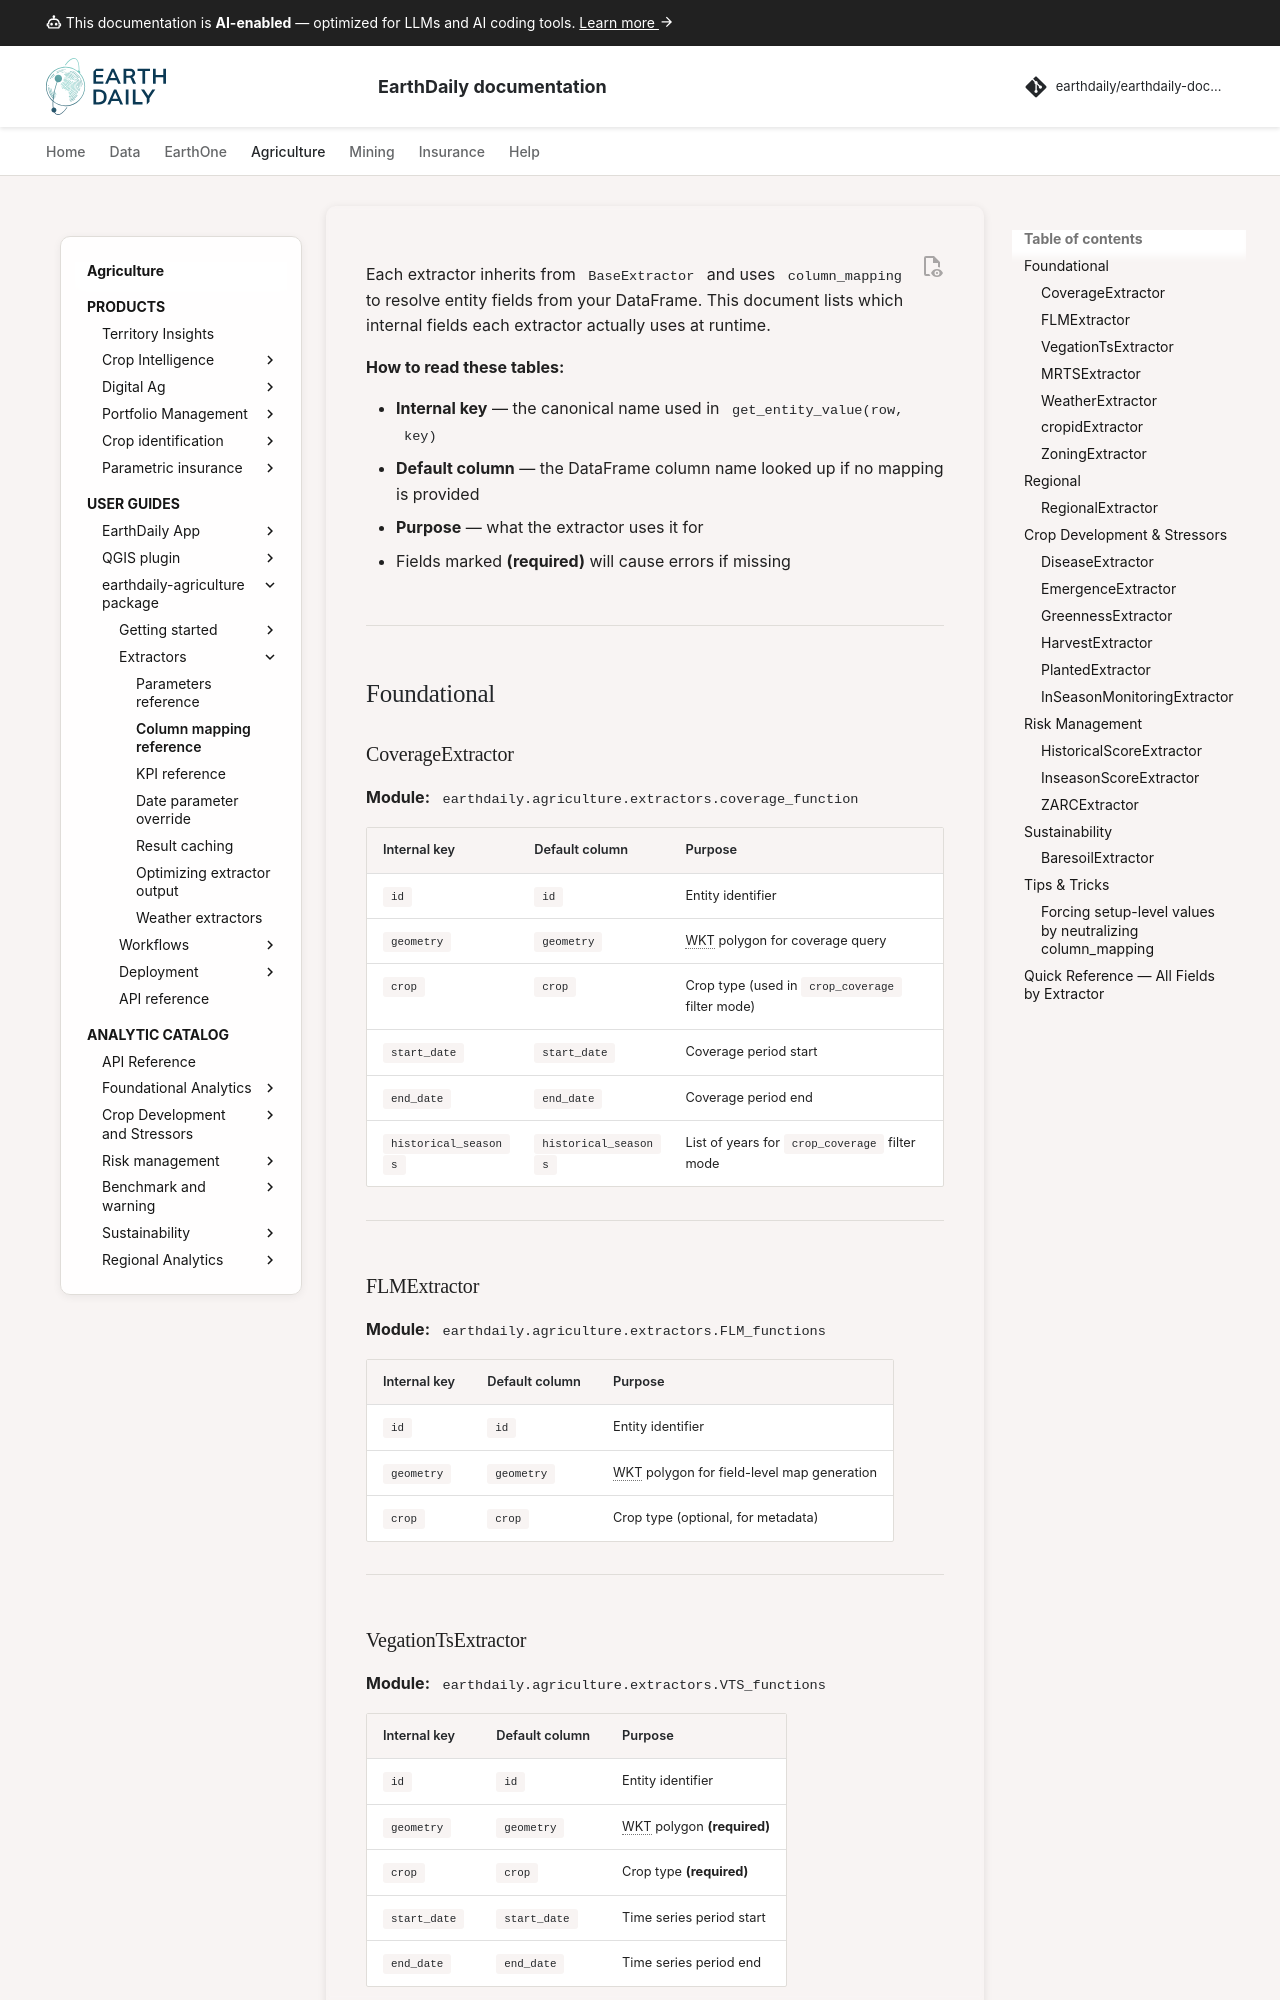

repository: earthdaily/earthdaily-documentation · page: agro/earthdaily-agriculture-client/04 - Extractor_column_mapping_reference/index.html · generator: mkdocs

---
title: Extractor column mapping reference
description: Which internal entity fields each extractor reads at runtime, the default DataFrame columns they map to, and which are required.
#icon: material/table-column
keywords:
  - column_mapping
  - entity fields
  - get_entity_value
  - required fields
  - DataFrame columns
---

# Extractor Column Mapping Reference

Each extractor inherits from `BaseExtractor` and uses `column_mapping` to resolve
entity fields from your DataFrame. This document lists which internal fields each
extractor actually uses at runtime.

**How to read these tables:**

- **Internal key** — the canonical name used in `get_entity_value(row, key)`
- **Default column** — the DataFrame column name looked up if no mapping is provided
- **Purpose** — what the extractor uses it for
- Fields marked **(required)** will cause errors if missing

---

## Foundational

### CoverageExtractor

**Module:** `earthdaily.agriculture.extractors.coverage_function`

| Internal key | Default column | Purpose |
|---|---|---|
| `id` | `id` | Entity identifier |
| `geometry` | `geometry` | WKT polygon for coverage query |
| `crop` | `crop` | Crop type (used in `crop_coverage` filter mode) |
| `start_date` | `start_date` | Coverage period start |
| `end_date` | `end_date` | Coverage period end |
| `historical_seasons` | `historical_seasons` | List of years for `crop_coverage` filter mode |

---

### FLMExtractor

**Module:** `earthdaily.agriculture.extractors.FLM_functions`

| Internal key | Default column | Purpose |
|---|---|---|
| `id` | `id` | Entity identifier |
| `geometry` | `geometry` | WKT polygon for field-level map generation |
| `crop` | `crop` | Crop type (optional, for metadata) |

---
